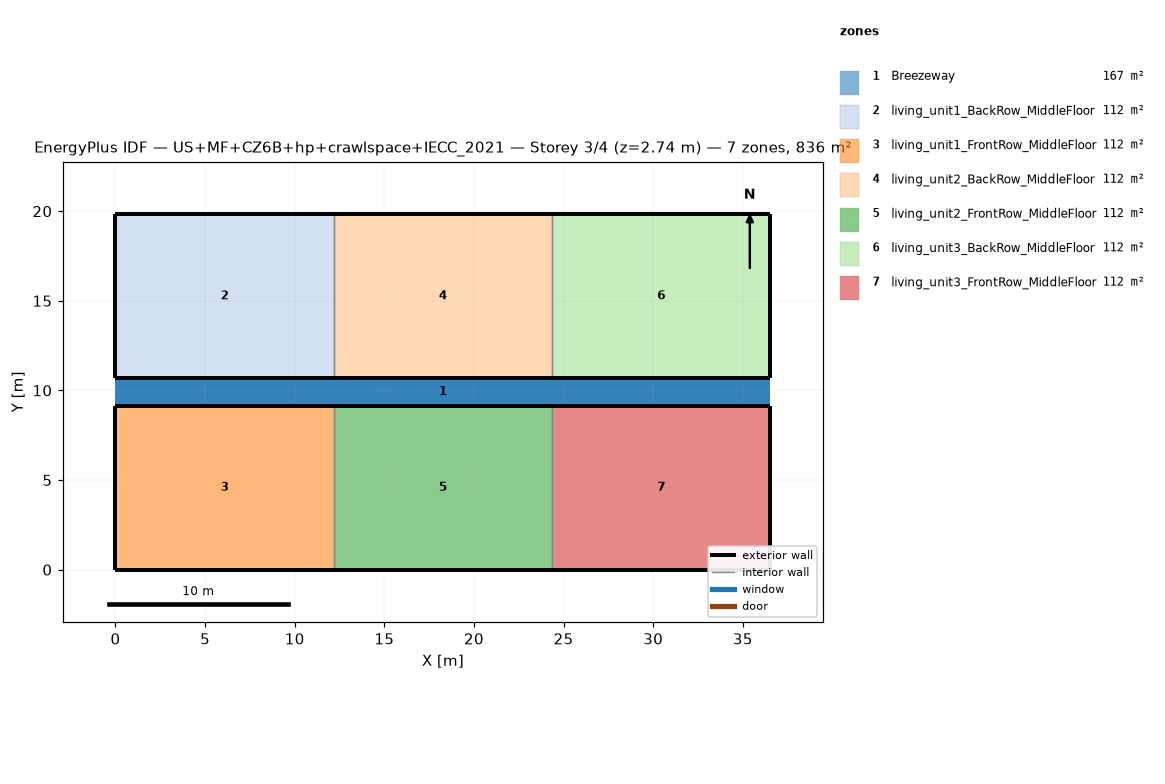
=== STOREY PLAN SPEC (per zone: floor XY polygon, exterior-wall plan segments, windows/doors) ===
zone 1: Breezeway  (167.0 m²)
  floor: (36.54, 9.16) (0.00, 9.16) (0.00, 10.68) (36.54, 10.68)
  floor: (36.54, 9.16) (0.00, 9.16) (0.00, 10.68) (36.54, 10.68)
  floor: (36.54, 9.16) (0.00, 9.16) (0.00, 10.68) (36.54, 10.68)
zone 2: living_unit1_BackRow_MiddleFloor  (111.5 m²)
  floor: (12.18, 10.68) (0.00, 10.68) (0.00, 19.84) (12.18, 19.84)
  exterior wall: (0.00, 10.68) – (12.18, 10.68)  [12.2 m]
  exterior wall: (12.18, 19.84) – (0.00, 19.84)  [12.2 m]
  exterior wall: (0.00, 19.84) – (0.00, 10.68)  [9.2 m]
  interior walls: 1
zone 3: living_unit1_FrontRow_MiddleFloor  (111.5 m²)
  floor: (12.18, 0.00) (0.00, 0.00) (0.00, 9.16) (12.18, 9.16)
  exterior wall: (0.00, 0.00) – (12.18, 0.00)  [12.2 m]
  exterior wall: (12.18, 9.16) – (0.00, 9.16)  [12.2 m]
  exterior wall: (0.00, 9.16) – (0.00, 0.00)  [9.2 m]
  interior walls: 1
zone 4: living_unit2_BackRow_MiddleFloor  (111.5 m²)
  floor: (24.36, 10.68) (12.18, 10.68) (12.18, 19.84) (24.36, 19.84)
  exterior wall: (12.18, 10.68) – (24.36, 10.68)  [12.2 m]
  exterior wall: (24.36, 19.84) – (12.18, 19.84)  [12.2 m]
  interior walls: 2
zone 5: living_unit2_FrontRow_MiddleFloor  (111.5 m²)
  floor: (24.36, 0.00) (12.18, 0.00) (12.18, 9.16) (24.36, 9.16)
  exterior wall: (12.18, 0.00) – (24.36, 0.00)  [12.2 m]
  exterior wall: (24.36, 9.16) – (12.18, 9.16)  [12.2 m]
  interior walls: 2
zone 6: living_unit3_BackRow_MiddleFloor  (111.5 m²)
  floor: (36.54, 10.68) (24.36, 10.68) (24.36, 19.84) (36.54, 19.84)
  exterior wall: (24.36, 10.68) – (36.54, 10.68)  [12.2 m]
  exterior wall: (36.54, 10.68) – (36.54, 19.84)  [9.2 m]
  exterior wall: (36.54, 19.84) – (24.36, 19.84)  [12.2 m]
  interior walls: 1
zone 7: living_unit3_FrontRow_MiddleFloor  (111.5 m²)
  floor: (36.54, 0.00) (24.36, 0.00) (24.36, 9.16) (36.54, 9.16)
  exterior wall: (24.36, 0.00) – (36.54, 0.00)  [12.2 m]
  exterior wall: (36.54, 0.00) – (36.54, 9.16)  [9.2 m]
  exterior wall: (36.54, 9.16) – (24.36, 9.16)  [12.2 m]
  interior walls: 1

=== DERIVED (storey summary) ===
Building: US+MF+CZ6B+hp+crawlspace+IECC_2021
Storey: 3 of 4  (floor level z = 2.74 m)
Storey gross floor area: 836.2 m²
Zones on this storey: 7
  - Breezeway: floor 167.0 m²
  - living_unit1_BackRow_MiddleFloor: floor 111.5 m²; exterior wall 33.5 m (86.9 m²); WWR 0.0%
  - living_unit1_FrontRow_MiddleFloor: floor 111.5 m²; exterior wall 33.5 m (86.9 m²); WWR 0.0%
  - living_unit2_BackRow_MiddleFloor: floor 111.5 m²; exterior wall 24.4 m (63.1 m²); WWR 0.0%
  - living_unit2_FrontRow_MiddleFloor: floor 111.5 m²; exterior wall 24.4 m (63.1 m²); WWR 0.0%
  - living_unit3_BackRow_MiddleFloor: floor 111.5 m²; exterior wall 33.5 m (86.9 m²); WWR 0.0%
  - living_unit3_FrontRow_MiddleFloor: floor 111.5 m²; exterior wall 33.5 m (86.9 m²); WWR 0.0%
Zone adjacency (shared interzone walls):
  - living_unit1_BackRow_MiddleFloor ↔ living_unit2_BackRow_MiddleFloor
  - living_unit1_FrontRow_MiddleFloor ↔ living_unit2_FrontRow_MiddleFloor
  - living_unit2_BackRow_MiddleFloor ↔ living_unit3_BackRow_MiddleFloor
  - living_unit2_FrontRow_MiddleFloor ↔ living_unit3_FrontRow_MiddleFloor